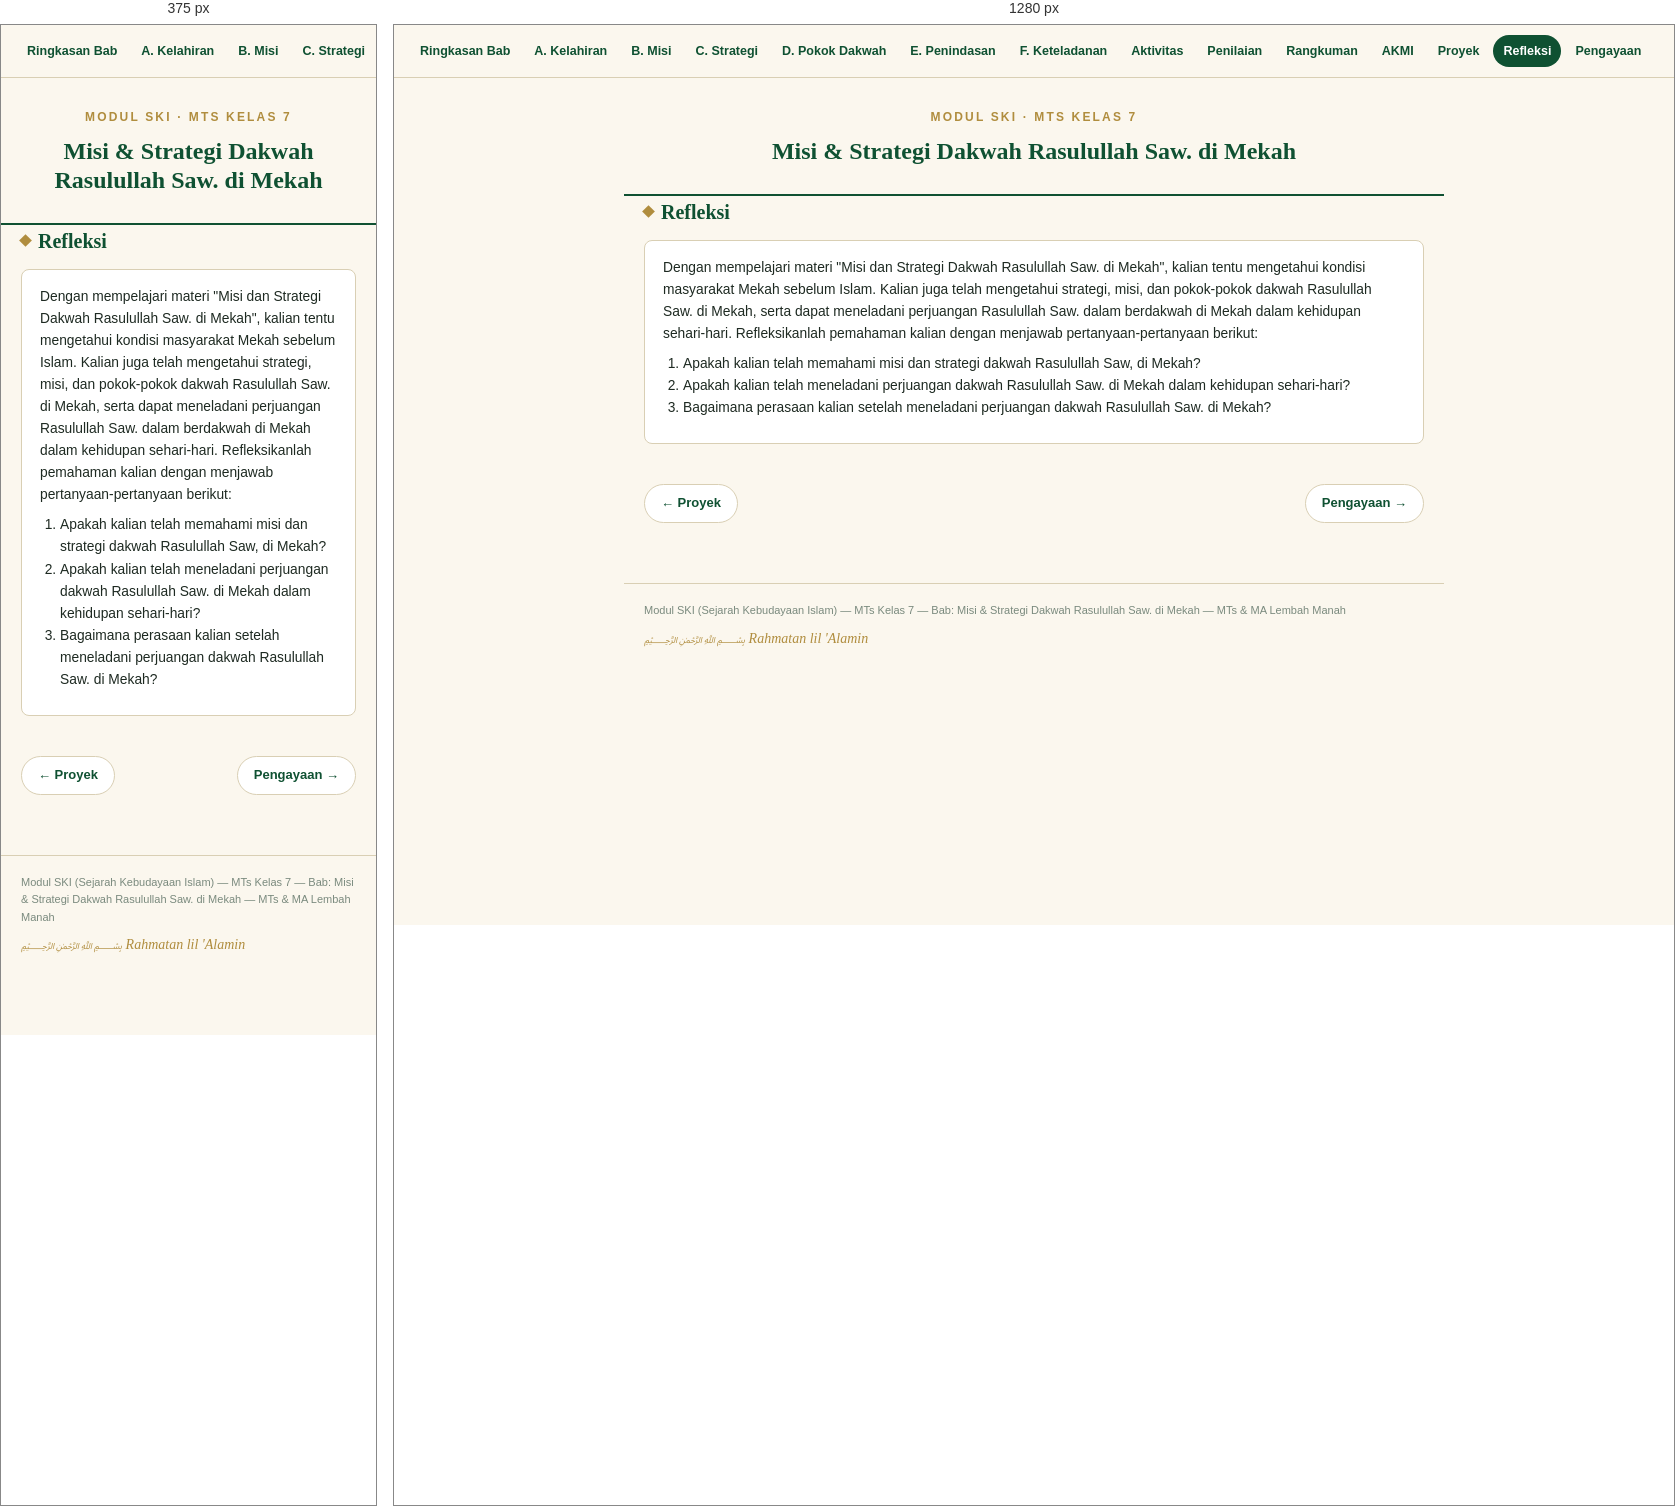
Rendered at 375 px and 1280 px, left to right.

<!-- file: refleksi.html -->
<!DOCTYPE html>
<html lang="id">
<head>
<meta charset="UTF-8">
<meta name="viewport" content="width=device-width, initial-scale=1.0">
<title>Refleksi — Misi &amp; Strategi Dakwah Rasulullah Saw. di Mekah</title>
<link rel="preconnect" href="https://fonts.googleapis.com">
<link href="https://fonts.googleapis.com/css2?family=Amiri:ital,wght@0,400;0,700;1,400&family=Source+Sans+3:wght@400;500;600;700&display=swap" rel="stylesheet">
<link rel="stylesheet" href="styles.css">
</head>
<body>

<nav>
  <a href="index.html">Ringkasan Bab</a>
  <a href="bagian-a.html">A. Kelahiran</a>
  <a href="bagian-b.html">B. Misi</a>
  <a href="bagian-c.html">C. Strategi</a>
  <a href="bagian-d.html">D. Pokok Dakwah</a>
  <a href="bagian-e.html">E. Penindasan</a>
  <a href="bagian-f.html">F. Keteladanan</a>
  <a href="aktivitas.html">Aktivitas</a>
  <a href="formatif.html">Penilaian</a>
  <a href="rangkuman.html">Rangkuman</a>
  <a href="akmi.html">AKMI</a>
  <a href="proyek.html">Proyek</a>
  <a href="refleksi.html" class="active">Refleksi</a>
  <a href="pengayaan.html">Pengayaan</a>
</nav>

<header class="hero" style="padding:30px 20px 20px;">
  <div class="eyebrow">Modul SKI &middot; MTs Kelas 7</div>
  <h1 style="font-size:24px;">Misi &amp; Strategi Dakwah Rasulullah Saw. di Mekah</h1>
</header>

<main>
<div class="stitle">Refleksi</div>
    <div class="card">
      <p>Dengan mempelajari materi "Misi dan Strategi Dakwah Rasulullah Saw. di Mekah", kalian tentu mengetahui kondisi masyarakat Mekah sebelum Islam. Kalian juga telah mengetahui strategi, misi, dan pokok-pokok dakwah Rasulullah Saw. di Mekah, serta dapat meneladani perjuangan Rasulullah Saw. dalam berdakwah di Mekah dalam kehidupan sehari-hari. Refleksikanlah pemahaman kalian dengan menjawab pertanyaan-pertanyaan berikut:</p>
      <ol>
        <li>Apakah kalian telah memahami misi dan strategi dakwah Rasulullah Saw, di Mekah?</li>
        <li>Apakah kalian telah meneladani perjuangan dakwah Rasulullah Saw. di Mekah dalam kehidupan sehari-hari?</li>
        <li>Bagaimana perasaan kalian setelah meneladani perjuangan dakwah Rasulullah Saw. di Mekah?</li>
      </ol>
    </div>
</main>

<div class="pagenav"><a href="proyek.html">&larr; Proyek</a><a href="pengayaan.html">Pengayaan &rarr;</a></div>

<footer>
  <span>Modul SKI (Sejarah Kebudayaan Islam) &mdash; MTs Kelas 7 &mdash; Bab: Misi &amp; Strategi Dakwah Rasulullah Saw. di Mekah &mdash; MTs &amp; MA Lembah Manah</span>
  <span class="stamp">&#65021; Rahmatan lil 'Alamin</span>
</footer>

</body>
</html>


/* @media block from styles.css */
@media (max-width:600px){
    .grid2{flex-direction:column;}
    .isi p{text-align:left;}
  }